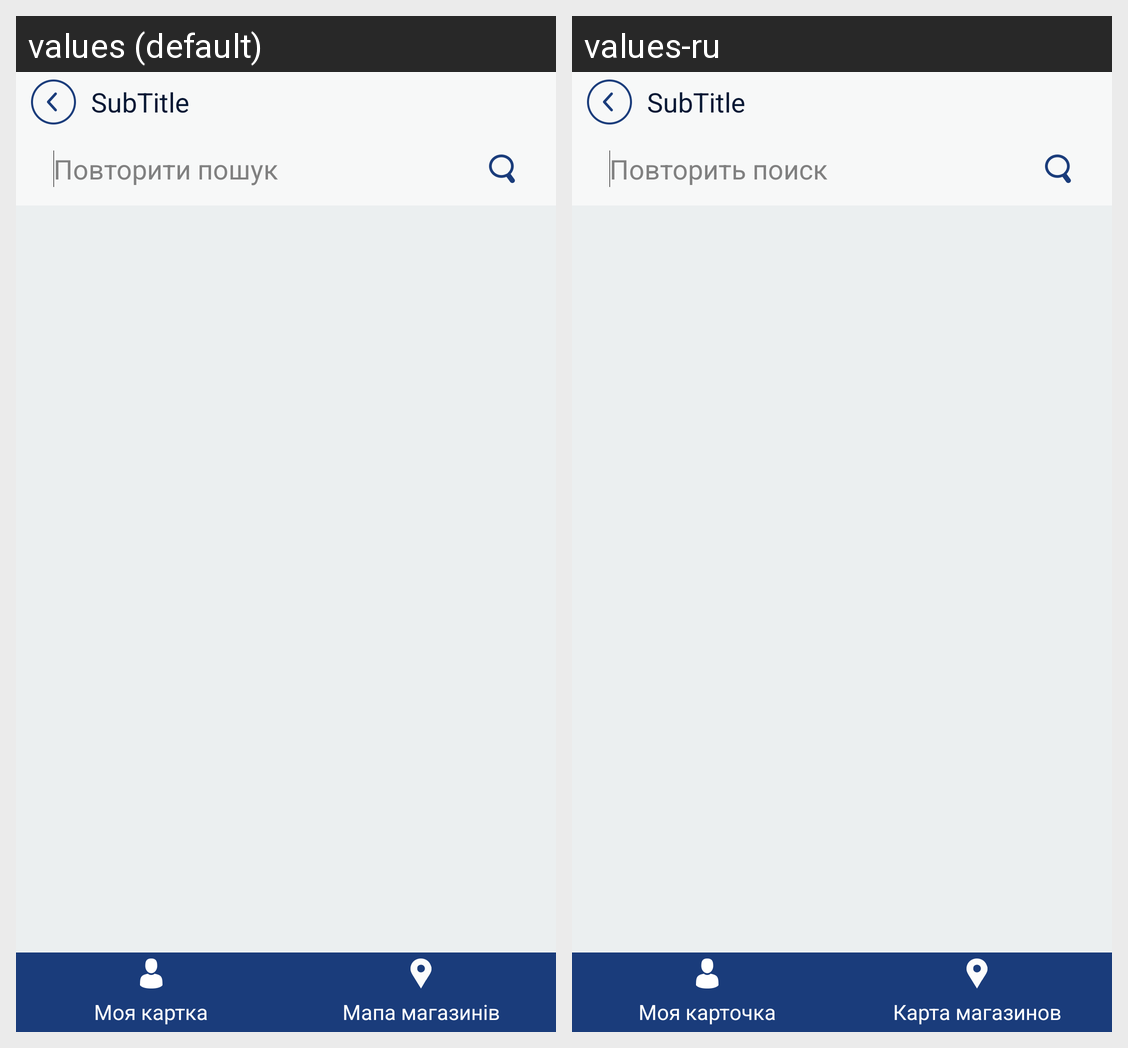

This grid shows one Android layout under two languages. Give, for every string resource on the screen, its name, the default text and each shown locale's text.
Android screen res/layout/inner_search.xml rendered under 2 locales, left to right: values (default), values-ru. Device: Nexus 5 (rendered at 1080×1920; each locale shown at half size, 540×960, under a caption strip naming it); theme AppTheme.
Strings drawn on this screen, with the default value and each locale's value (text and hints the layout hard-codes, and strings that could not be matched under every locale, appear in the picture but are not listed):

repeat_search
  values: Повторити пошук
  values-ru: Повторить поиск

my_kard
  values: Моя картка
  values-ru: Моя карточка

map_shops
  values: Мапа магазинів
  values-ru: Карта магазинов
